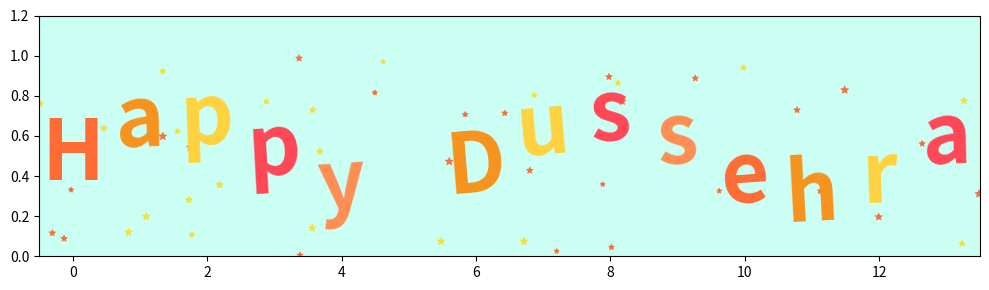

This chart was generated by the following Python code:
import numpy as np
import matplotlib.pyplot as plt

message = "Happy Dussehra"
n_letters = len(message)

# X positions for letters
x_pos = np.arange(n_letters)
# Wavy Y positions
y_pos = 0.5 + 0.2 * np.sin(x_pos)

# Festive colors
festive_colors = ['#FF6B35', '#F7931E', '#FFD23F', '#FF4757', '#FF8E53']
colors = [festive_colors[i % len(festive_colors)] for i in range(n_letters)]

# Plot
fig, ax = plt.subplots(figsize=(10, 3))
ax.set_facecolor('#ccfff4')

# Draw letters with colors + wave effect
for i, (x, y, letter, color) in enumerate(zip(x_pos, y_pos, message, colors)):
    ax.text(x, y, letter,
            fontsize=60, fontweight='bold', color=color,
            ha='center', va='center',
            rotation=np.sin(i * np.pi / n_letters) * 5)

# Random festive stars
np.random.seed(42)
ax.scatter(np.random.uniform(-1, n_letters, 50),
           np.random.uniform(0, 1, 50),
           s=np.random.uniform(10, 30, 50),
           c=np.random.choice(['#FFD700', '#FF4500'], 50),
           alpha=0.6, marker='*')

# Limits
ax.set_xlim(-0.5, n_letters - 0.5)
ax.set_ylim(0, 1.2)

plt.tight_layout()
plt.show()